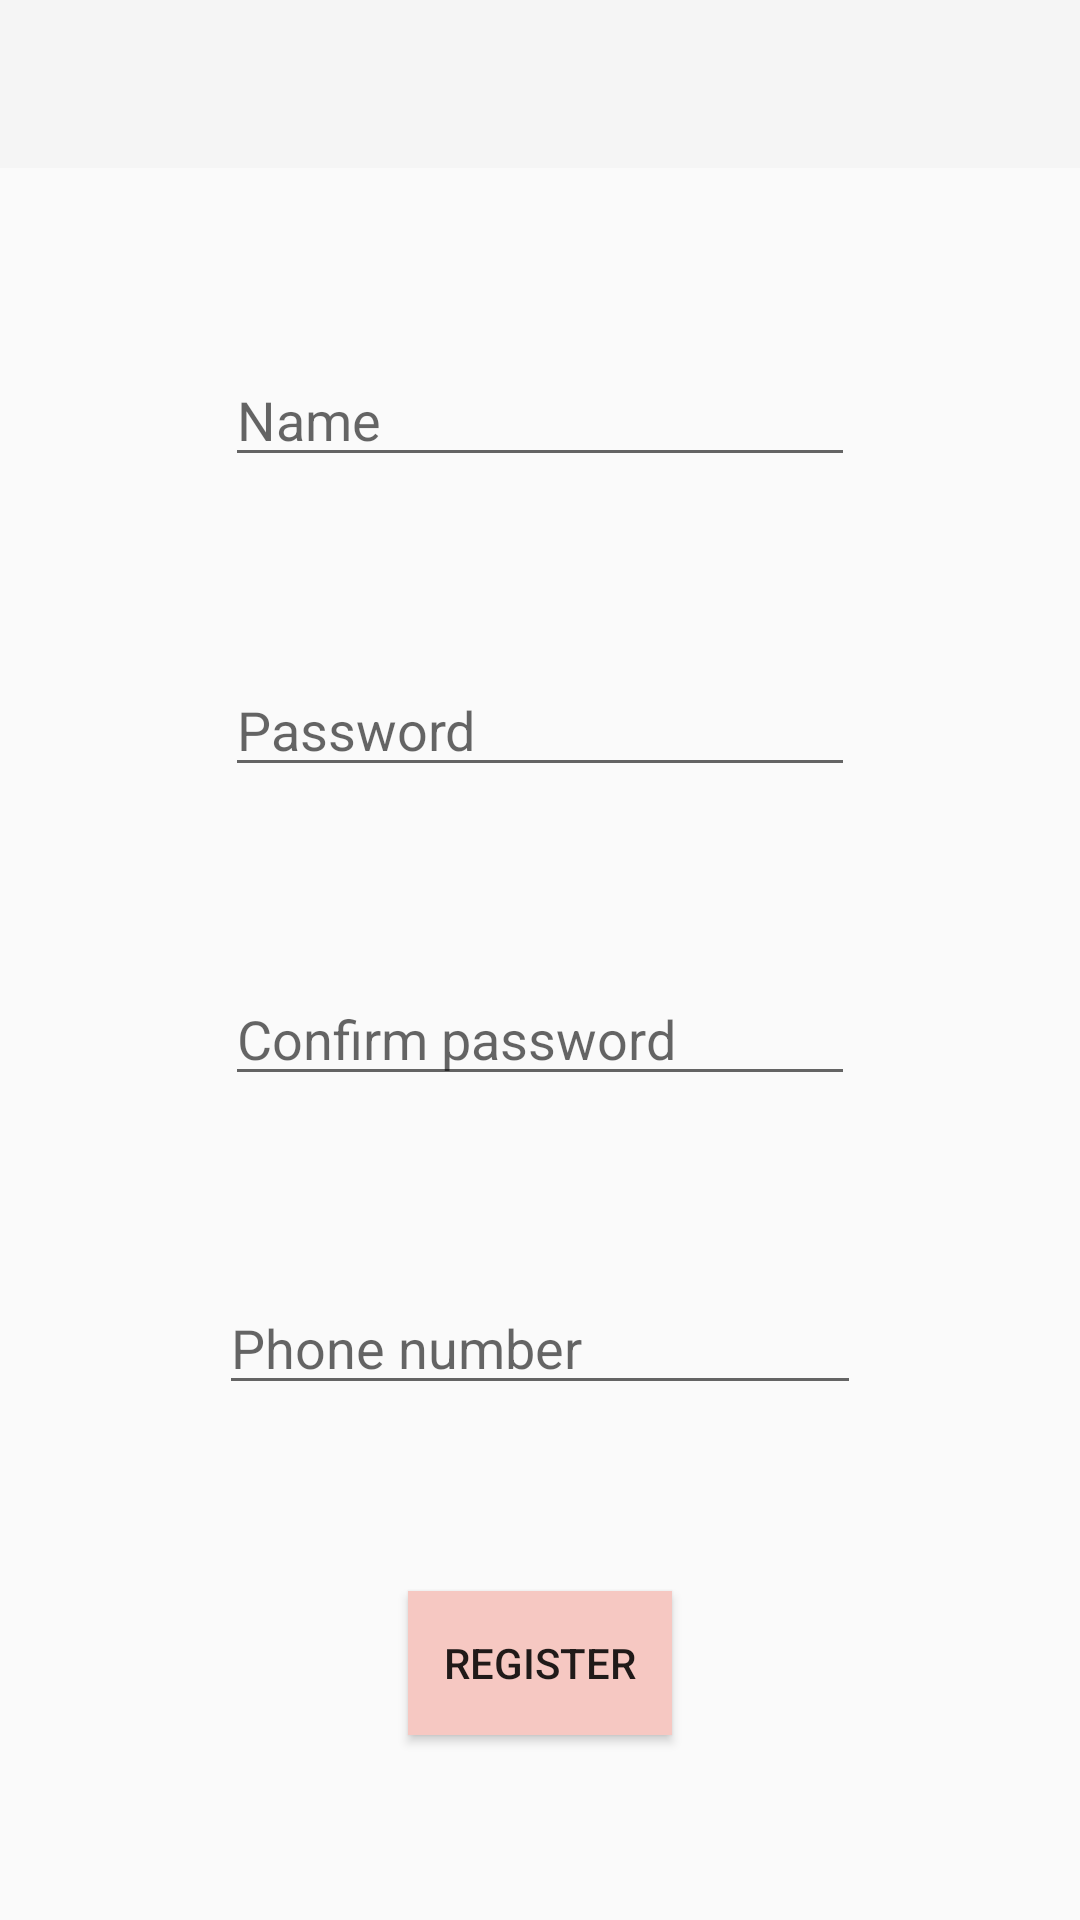

Reconstruct the res/layout file that produces this screen, plus the resources it refers to.
<!-- AndroidManifest.xml: application theme Theme.AppCompat.Light.NoActionBar -->
<!-- res/layout/activity_register.xml -->
<?xml version="1.0" encoding="utf-8"?>
<android.support.constraint.ConstraintLayout xmlns:android="http://schemas.android.com/apk/res/android"
    xmlns:app="http://schemas.android.com/apk/res-auto"
    xmlns:tools="http://schemas.android.com/tools"
    android:layout_width="match_parent"
    android:layout_height="match_parent"
    tools:context=".RegisterActivity">

    <android.support.v7.widget.Toolbar
        android:id="@+id/toolbar"
        android:layout_width="0dp"
        android:layout_height="wrap_content"
        android:background="?attr/colorPrimary"
        android:theme="@style/ThemeOverlay.AppCompat.ActionBar"
        app:layout_constraintEnd_toEndOf="parent"
        app:layout_constraintStart_toStartOf="parent"
        app:layout_constraintTop_toTopOf="parent" />

    <Button
        android:id="@+id/Register"
        android:layout_width="wrap_content"
        android:layout_height="wrap_content"
        android:background="@color/counterButton"
        android:text="Register"
        app:layout_constraintBottom_toBottomOf="parent"
        app:layout_constraintEnd_toEndOf="parent"
        app:layout_constraintHorizontal_bias="0.5"
        app:layout_constraintStart_toStartOf="parent"
        app:layout_constraintTop_toBottomOf="@+id/editText6" />

    <EditText
        android:id="@+id/editText2"
        android:layout_width="wrap_content"
        android:layout_height="wrap_content"
        android:ems="10"
        android:hint="Name"
        android:inputType="textPersonName"
        app:layout_constraintBottom_toTopOf="@+id/editText3"
        app:layout_constraintEnd_toEndOf="parent"
        app:layout_constraintHorizontal_bias="0.5"
        app:layout_constraintStart_toStartOf="parent"
        app:layout_constraintTop_toBottomOf="@+id/toolbar" />

    <EditText
        android:id="@+id/editText3"
        android:layout_width="wrap_content"
        android:layout_height="wrap_content"
        android:ems="10"
        android:hint="Password"
        android:inputType="textPassword"
        app:layout_constraintBottom_toTopOf="@+id/editText4"
        app:layout_constraintEnd_toEndOf="parent"
        app:layout_constraintHorizontal_bias="0.5"
        app:layout_constraintStart_toStartOf="parent"
        app:layout_constraintTop_toBottomOf="@+id/editText2" />

    <EditText
        android:id="@+id/editText4"
        android:layout_width="wrap_content"
        android:layout_height="wrap_content"
        android:ems="10"
        android:hint="Confirm password"
        android:inputType="textPassword"
        app:layout_constraintBottom_toTopOf="@+id/editText6"
        app:layout_constraintEnd_toEndOf="parent"
        app:layout_constraintHorizontal_bias="0.5"
        app:layout_constraintStart_toStartOf="parent"
        app:layout_constraintTop_toBottomOf="@+id/editText3" />

    <EditText
        android:id="@+id/editText6"
        android:layout_width="214dp"
        android:layout_height="wrap_content"
        android:ems="10"
        android:hint="Phone number"
        android:inputType="phone"
        app:layout_constraintBottom_toTopOf="@+id/Register"
        app:layout_constraintEnd_toEndOf="parent"
        app:layout_constraintHorizontal_bias="0.5"
        app:layout_constraintStart_toStartOf="parent"
        app:layout_constraintTop_toBottomOf="@+id/editText4" />

    <TextView
        android:id="@+id/error_confirm"
        android:layout_width="wrap_content"
        android:layout_height="wrap_content"
        android:layout_marginTop="8dp"
        android:gravity="center"
        android:textColor="@android:color/holo_red_dark"
        app:layout_constraintEnd_toEndOf="parent"
        app:layout_constraintHorizontal_bias="0.5"
        app:layout_constraintStart_toStartOf="parent"
        app:layout_constraintTop_toBottomOf="@+id/editText4"
        tools:text="Error confirm" />

    <TextView
        android:id="@+id/error_nr"
        android:layout_width="wrap_content"
        android:layout_height="wrap_content"
        android:layout_marginTop="8dp"
        android:gravity="center"
        android:textColor="@android:color/holo_red_dark"
        app:layout_constraintEnd_toEndOf="parent"
        app:layout_constraintHorizontal_bias="0.5"
        app:layout_constraintStart_toStartOf="parent"
        app:layout_constraintTop_toBottomOf="@+id/editText6"
        tools:text="Error number" />

</android.support.constraint.ConstraintLayout>
<!-- resources referenced by this layout -->
<resources>
  <color name="counterButton">#F6C8C2</color>
</resources>
